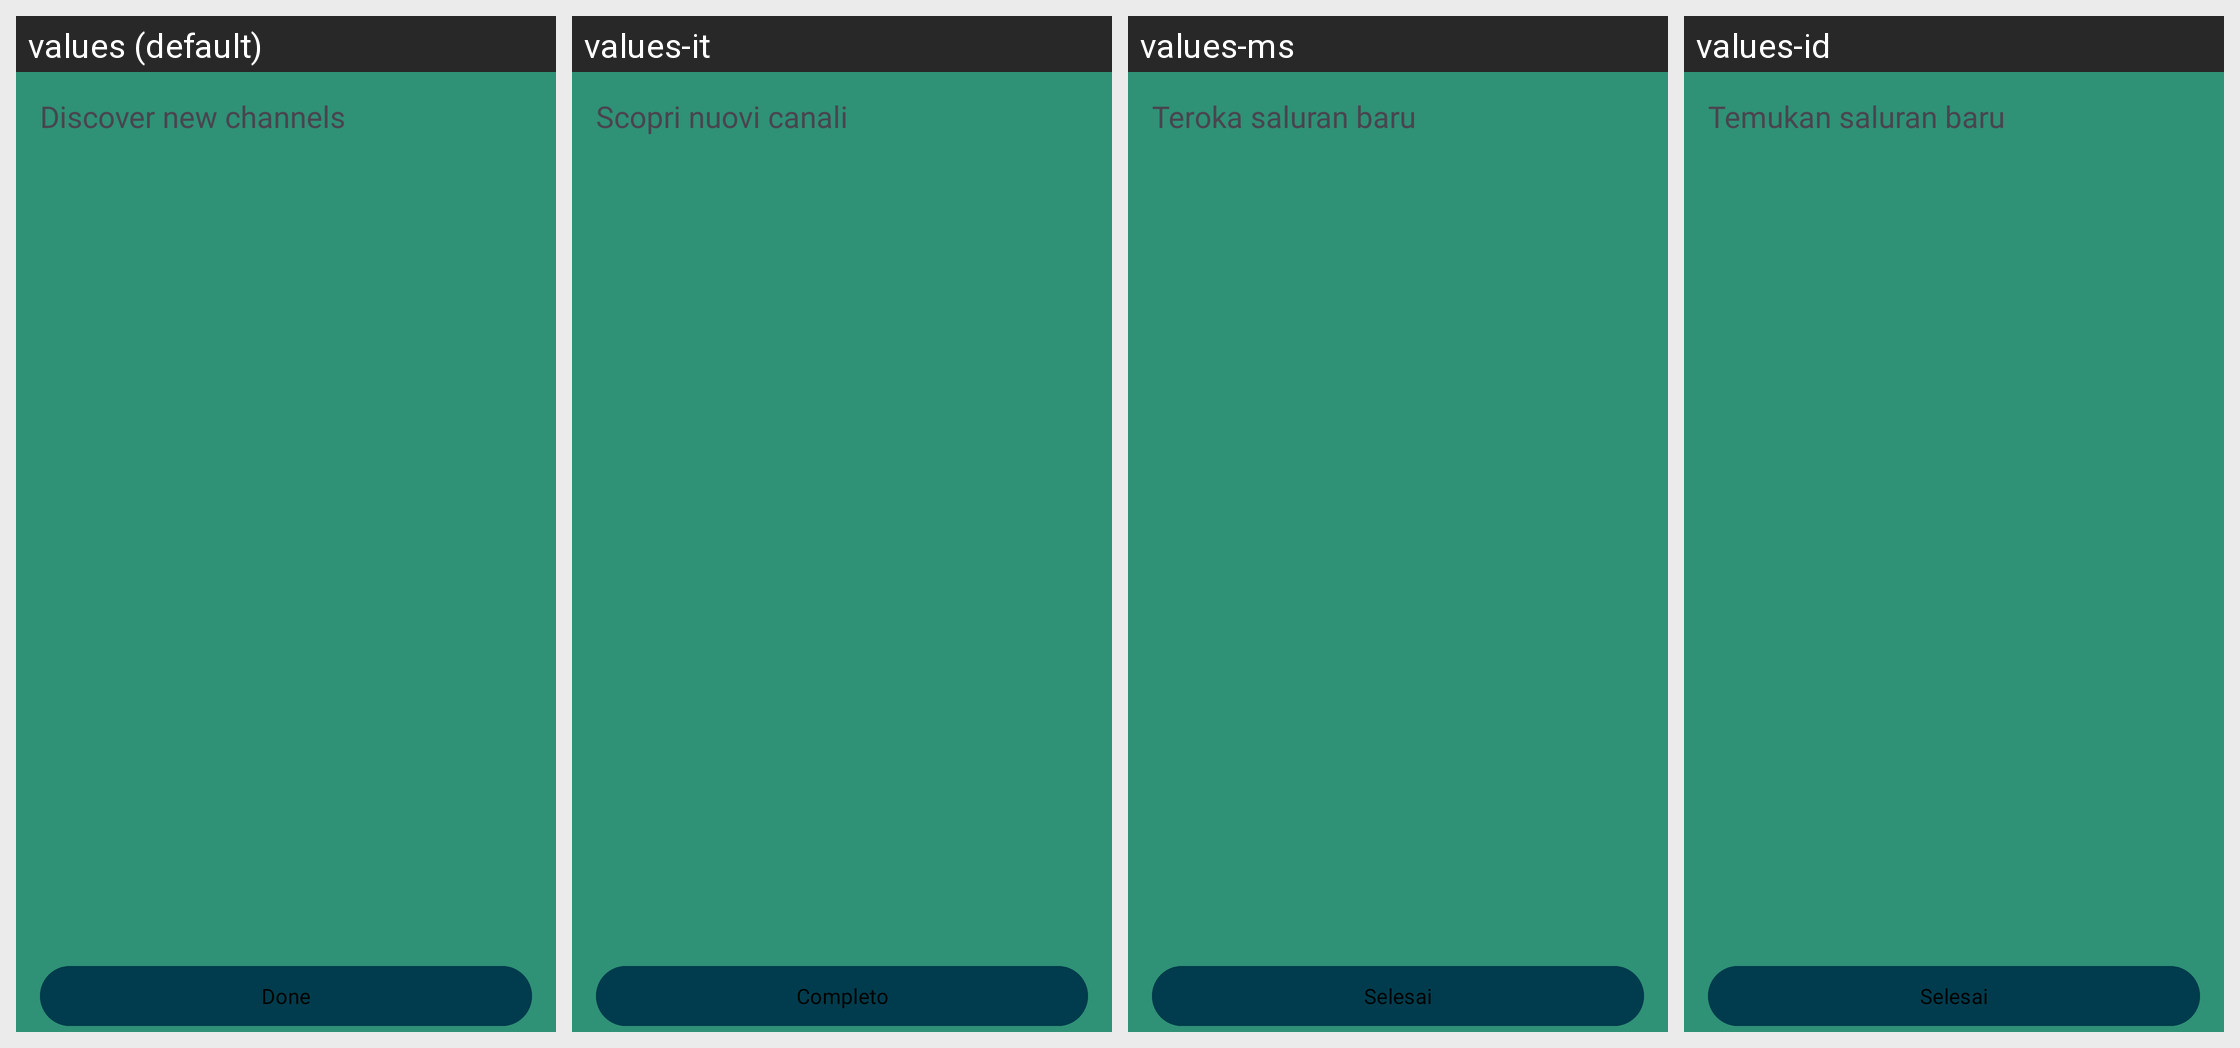

For this localized Android screen grid, give each drawn string resource with its value in every locale shown.
Android screen res/layout/dialog_discover.xml rendered under 4 locales, left to right: values (default), values-it, values-ms, values-id. Device: Nexus 5 (rendered at 1080×1920; each locale shown at half size, 540×960, under a caption strip naming it); theme AppTheme.
Other locales in the repository, not shown: values-af, values-ca, values-de, values-es, values-et, values-fr, values-gu, values-he, values-jv, values-nl, values-pl, values-pt, values-pt-rBR, values-ro, values-ru, values-sr, values-tr, values-uk, values-vi, values-zh-rTW.
Strings drawn on this screen, with the default value and each locale's value (text and hints the layout hard-codes, and strings that could not be matched under every locale, appear in the picture but are not listed):

discover_channels
  values: Discover new channels
  values-it: Scopri nuovi canali
  values-ms: Teroka saluran baru
  values-id: Temukan saluran baru

done
  values: Done
  values-it: Completo
  values-ms: Selesai
  values-id: Selesai
